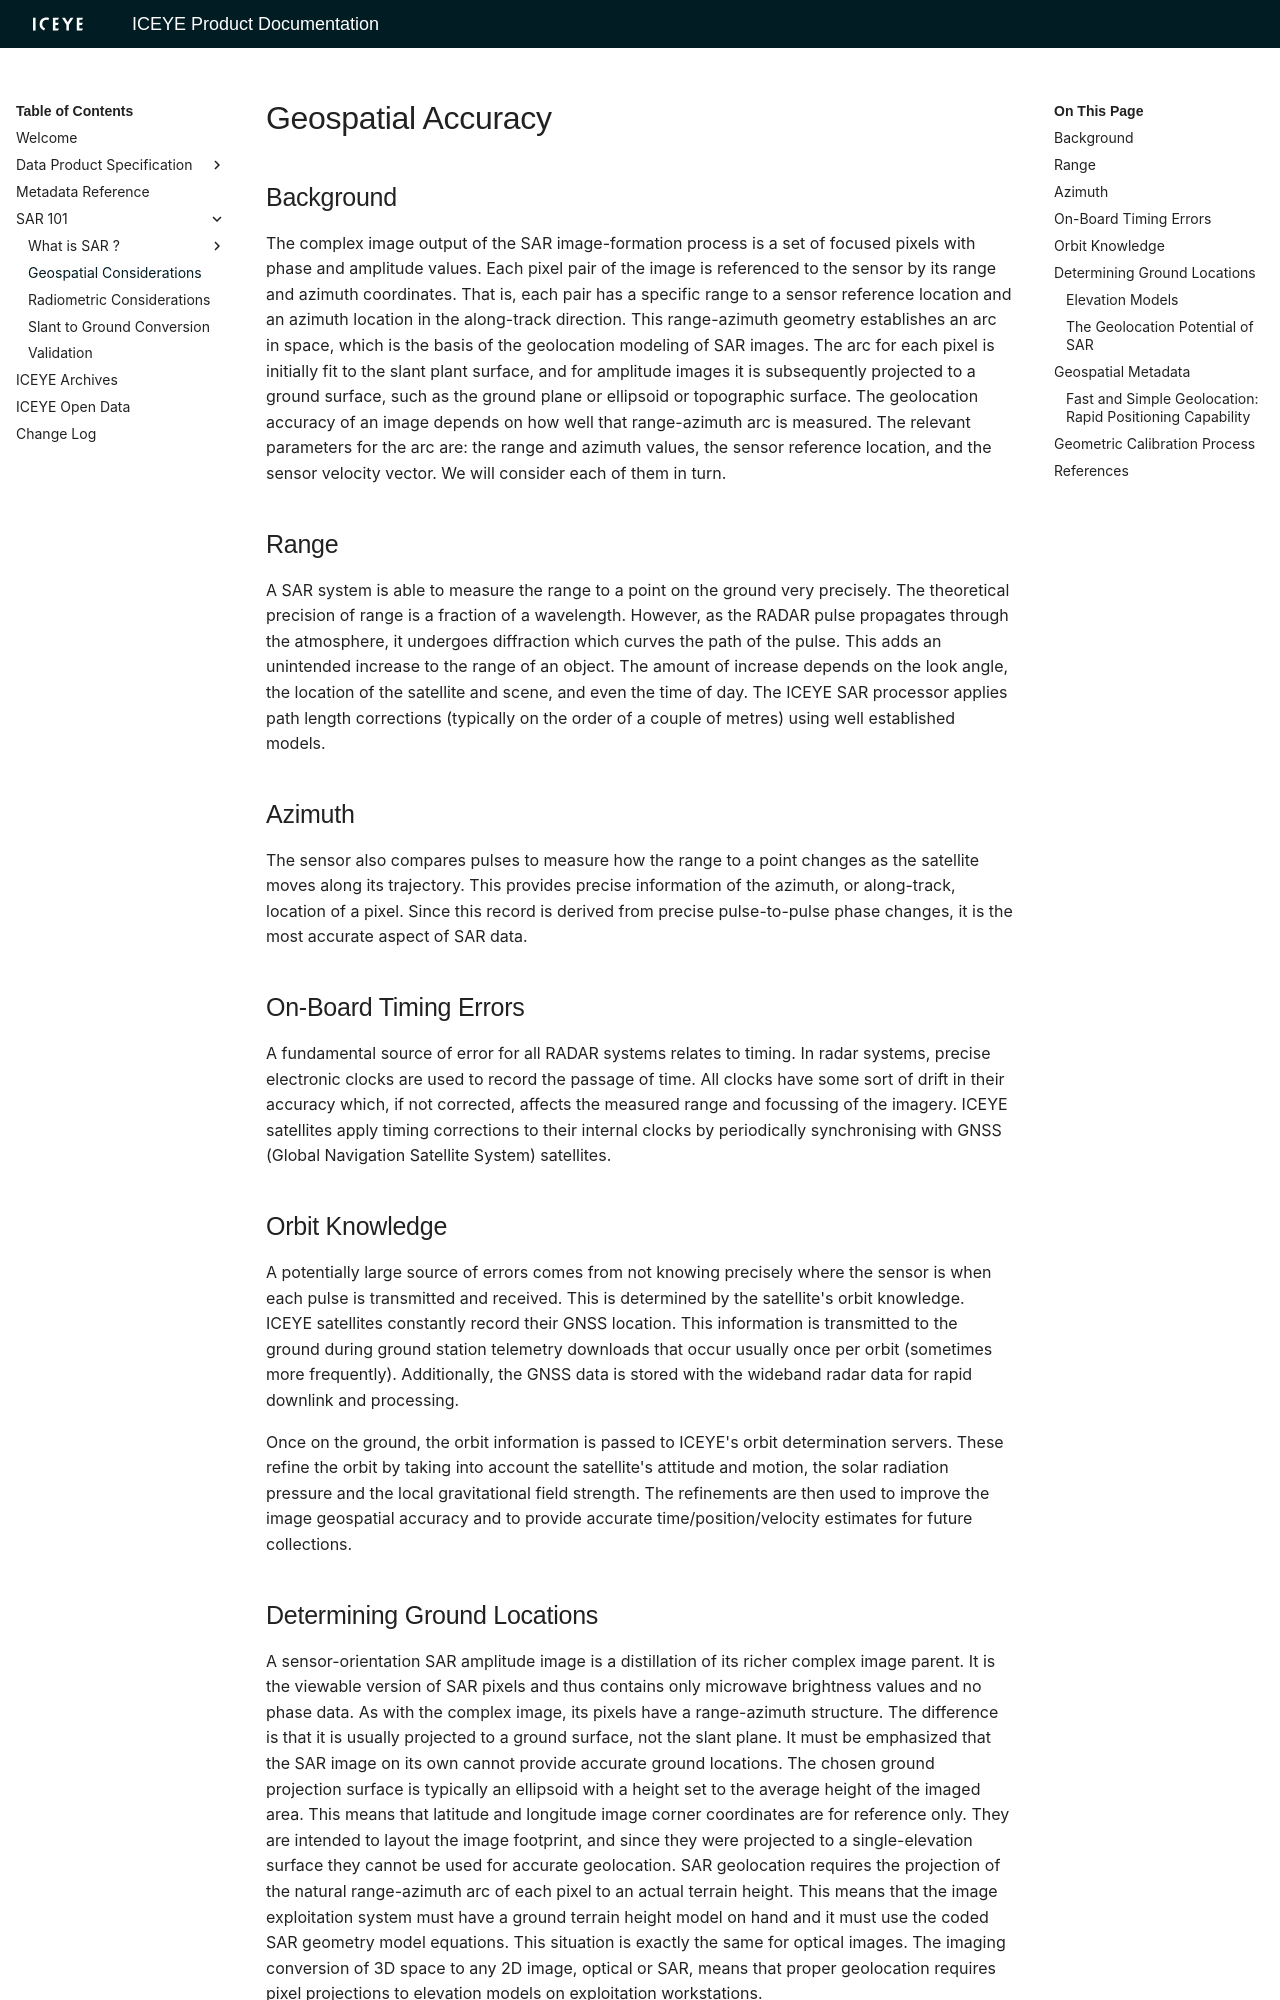

repository: iceye-ltd/product-documentation · page: 6.0.8/foundations/geospatialAccuracy/index.html · generator: mkdocs

# Geospatial Accuracy

## Background

The complex image output of the SAR image-formation process is a set of focused pixels with phase and amplitude values. Each pixel pair of the image is referenced to the sensor by its range and azimuth coordinates. That is, each pair has a specific range to a sensor reference location and an azimuth location in the along-track direction. This range-azimuth geometry establishes an arc in space, which is the basis of the geolocation modeling of SAR images. The arc for each pixel is initially fit to the slant plant surface, and for amplitude images it is subsequently projected to a ground surface, such as the ground plane or ellipsoid or topographic surface.
The geolocation accuracy of an image depends on how well that range-azimuth arc is measured. The relevant parameters for the arc are: the range and azimuth values, the sensor reference location, and the sensor velocity vector. We will consider each of them in turn.

## Range

A SAR system is able to measure the range to a point on the ground very precisely. The theoretical precision of range is a fraction of a wavelength. However, as the RADAR pulse propagates through the atmosphere, it undergoes diffraction which curves the path of the pulse. This adds an unintended increase to the range of an object. The amount of increase depends on the look angle, the location of the satellite and scene, and even the time of day. The ICEYE SAR processor applies path length corrections (typically on the order of a couple of metres) using well established models. 

## Azimuth
The sensor also compares pulses to measure how the range to a point changes as the satellite moves along its trajectory. This provides precise information of the azimuth, or along-track, location of a pixel. Since this record is derived from precise pulse-to-pulse phase changes, it is the most accurate aspect of SAR data. 

<!-- <figure>
<img src="../img/radarRange_ManimCE_v0.10.0.gif" style="width:100%">
<figcaption align = "center"><em>Figure 1: Radar systems measure range very accurately using precise timing to measure how long it takes a pulse to reflect off an object.</em></figcaption>
</figure> -->

## On-Board Timing Errors
A fundamental source of error for all RADAR systems relates to timing. In radar systems, precise electronic clocks are used to record the passage of time. All clocks have some sort of drift in their accuracy which, if not corrected, affects the measured range and focussing of the imagery. ICEYE satellites apply timing corrections to their internal clocks by periodically synchronising with GNSS (Global Navigation Satellite System) satellites.

## Orbit Knowledge
A potentially large source of errors comes from not knowing precisely where the sensor is when each pulse is transmitted and received. This is determined by the satellite's orbit knowledge. ICEYE satellites constantly record their GNSS location. This information is transmitted to the ground during ground station telemetry downloads that occur usually once per orbit (sometimes more frequently). Additionally, the GNSS data is stored with the wideband radar data for rapid downlink and processing.

Once on the ground, the orbit information is passed to ICEYE's orbit determination servers. These refine the orbit by taking into account the satellite's attitude and motion, the solar radiation pressure and the local gravitational field strength. The refinements are then used to improve the image geospatial accuracy and to provide accurate time/position/velocity estimates for future collections.
